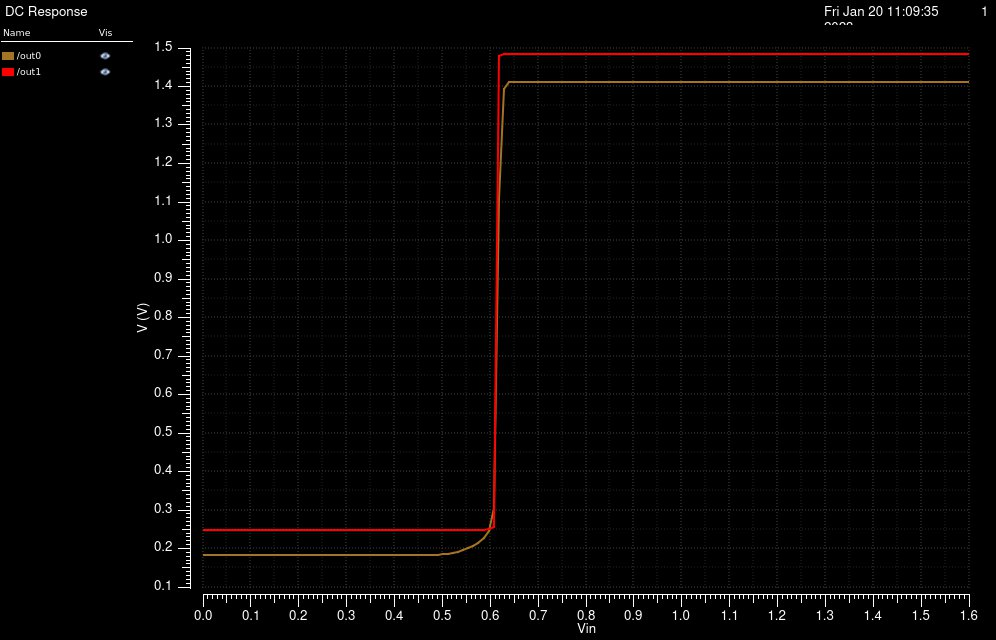

Data behind this chart, as committed beside it:
/out0 X, /out0 Y, /out1 X, /out1 Y
0, 0.1826, 0, 0.2477
0.01067, 0.1826, 0.01067, 0.2477
0.02133, 0.1826, 0.02133, 0.2477
0.032, 0.1826, 0.032, 0.2477
0.04267, 0.1826, 0.04267, 0.2477
0.05333, 0.1826, 0.05333, 0.2477
0.064, 0.1826, 0.064, 0.2477
0.07467, 0.1826, 0.07467, 0.2477
0.08533, 0.1826, 0.08533, 0.2477
0.096, 0.1826, 0.096, 0.2477
0.1067, 0.1826, 0.1067, 0.2477
0.1173, 0.1826, 0.1173, 0.2477
0.128, 0.1826, 0.128, 0.2477
0.1387, 0.1826, 0.1387, 0.2477
0.1493, 0.1826, 0.1493, 0.2477
0.16, 0.1826, 0.16, 0.2477
0.1707, 0.1826, 0.1707, 0.2477
0.1813, 0.1826, 0.1813, 0.2477
0.192, 0.1826, 0.192, 0.2477
0.2027, 0.1826, 0.2027, 0.2477
0.2133, 0.1826, 0.2133, 0.2477
0.224, 0.1826, 0.224, 0.2477
0.2347, 0.1826, 0.2347, 0.2477
0.2453, 0.1826, 0.2453, 0.2477
0.256, 0.1826, 0.256, 0.2477
0.2667, 0.1826, 0.2667, 0.2477
0.2773, 0.1826, 0.2773, 0.2477
0.288, 0.1826, 0.288, 0.2477
0.2987, 0.1826, 0.2987, 0.2477
0.3093, 0.1826, 0.3093, 0.2477
0.32, 0.1827, 0.32, 0.2477
0.3307, 0.1827, 0.3307, 0.2477
0.3413, 0.1827, 0.3413, 0.2477
0.352, 0.1827, 0.352, 0.2477
0.3627, 0.1828, 0.3627, 0.2477
0.3733, 0.1828, 0.3733, 0.2477
0.384, 0.1829, 0.384, 0.2477
0.3947, 0.1829, 0.3947, 0.2477
0.4053, 0.183, 0.4053, 0.2477
0.416, 0.1831, 0.416, 0.2477
0.4267, 0.1832, 0.4267, 0.2477
0.4373, 0.1833, 0.4373, 0.2477
0.448, 0.1834, 0.448, 0.2477
0.4587, 0.1835, 0.4587, 0.2477
0.4693, 0.1837, 0.4693, 0.2477
0.48, 0.1839, 0.48, 0.2477
0.4907, 0.1842, 0.4907, 0.2477
0.5013, 0.1848, 0.5013, 0.2477
0.512, 0.1859, 0.512, 0.2477
0.5227, 0.1882, 0.5227, 0.2477
0.5333, 0.1914, 0.5333, 0.2478
0.544, 0.1955, 0.544, 0.2478
0.5547, 0.2006, 0.5547, 0.2479
0.5653, 0.2069, 0.5653, 0.248
0.576, 0.215, 0.576, 0.2482
0.5867, 0.2263, 0.5867, 0.2486
0.5973, 0.2462, 0.5973, 0.2495
0.608, 0.3057, 0.608, 0.2563
0.6187, 1.107, 0.6187, 1.479
0.6293, 1.394, 0.6293, 1.485
... 91 more rows
